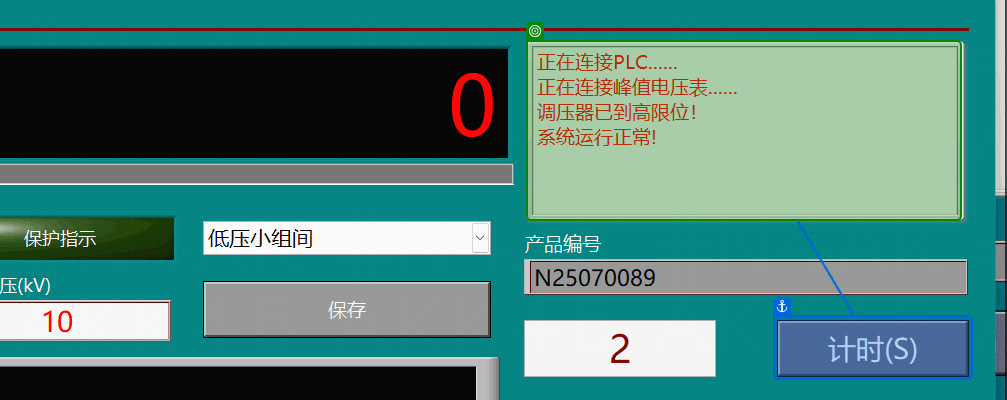
Task: 自动填写出厂编号和试验要求参数
Workflow: Main

Step 1: get-text

Step 2 [then]: type [出厂编号] (no picture)

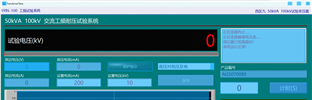
Step 3: 计算机视觉屏幕作用域 'gptest.exe  TransfomerT...'

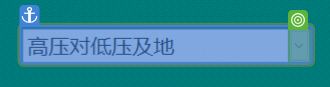
Step 4: select "低压对高压及地" in 'ArrowButton'

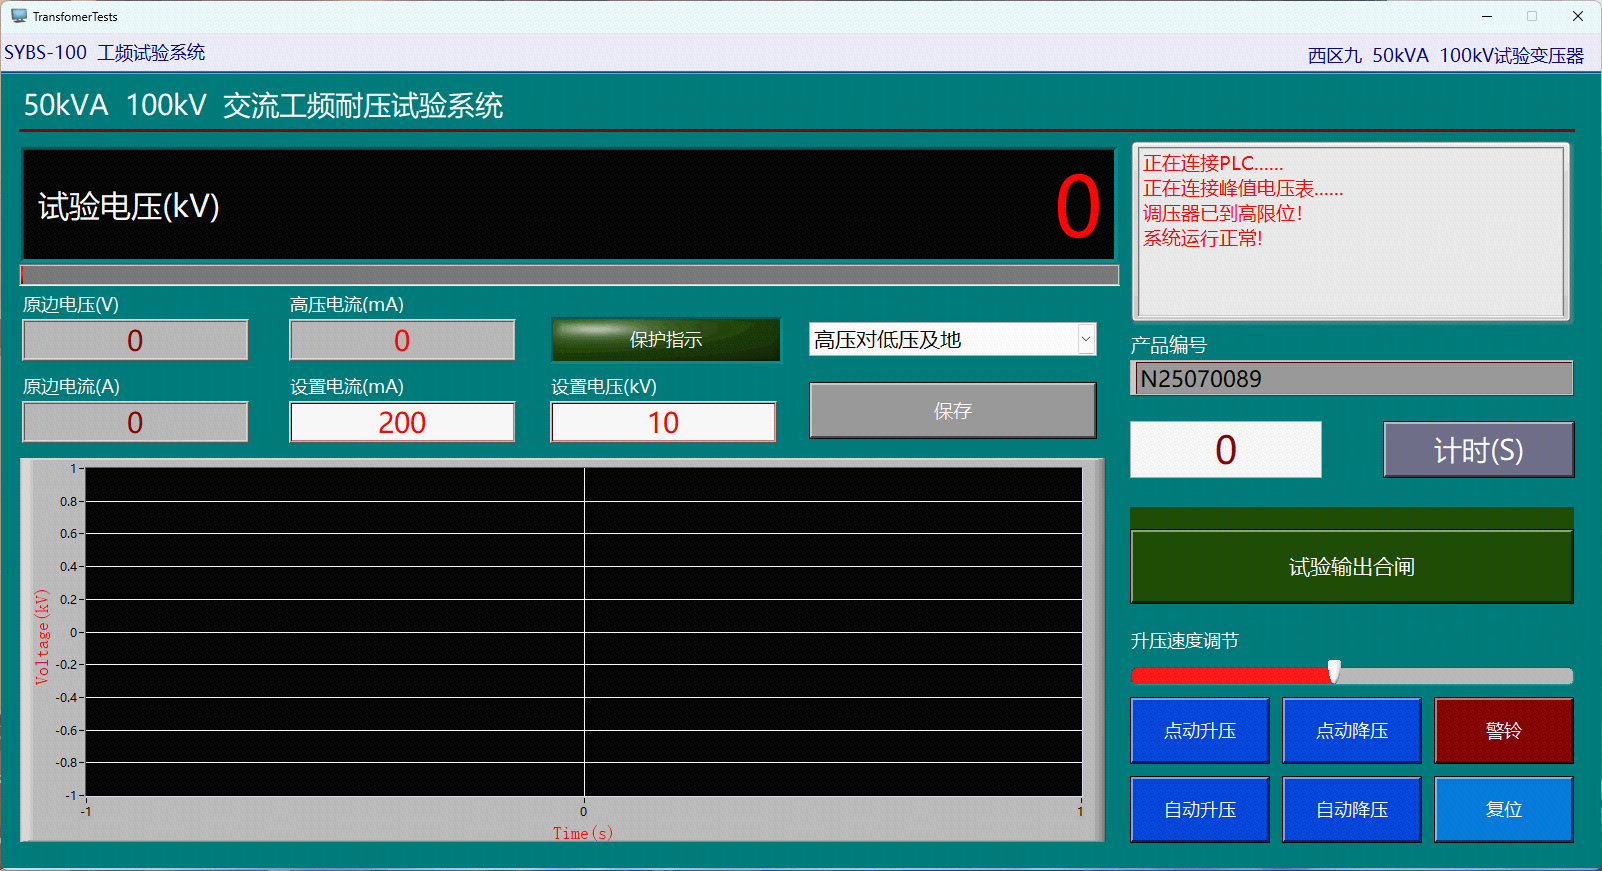
Step 5: 屏幕 CV 下拉菜单选择 - 输入框 (主要)

Step 6: type [设置电压] (no picture)

Step 7: type [设置电流] (no picture)

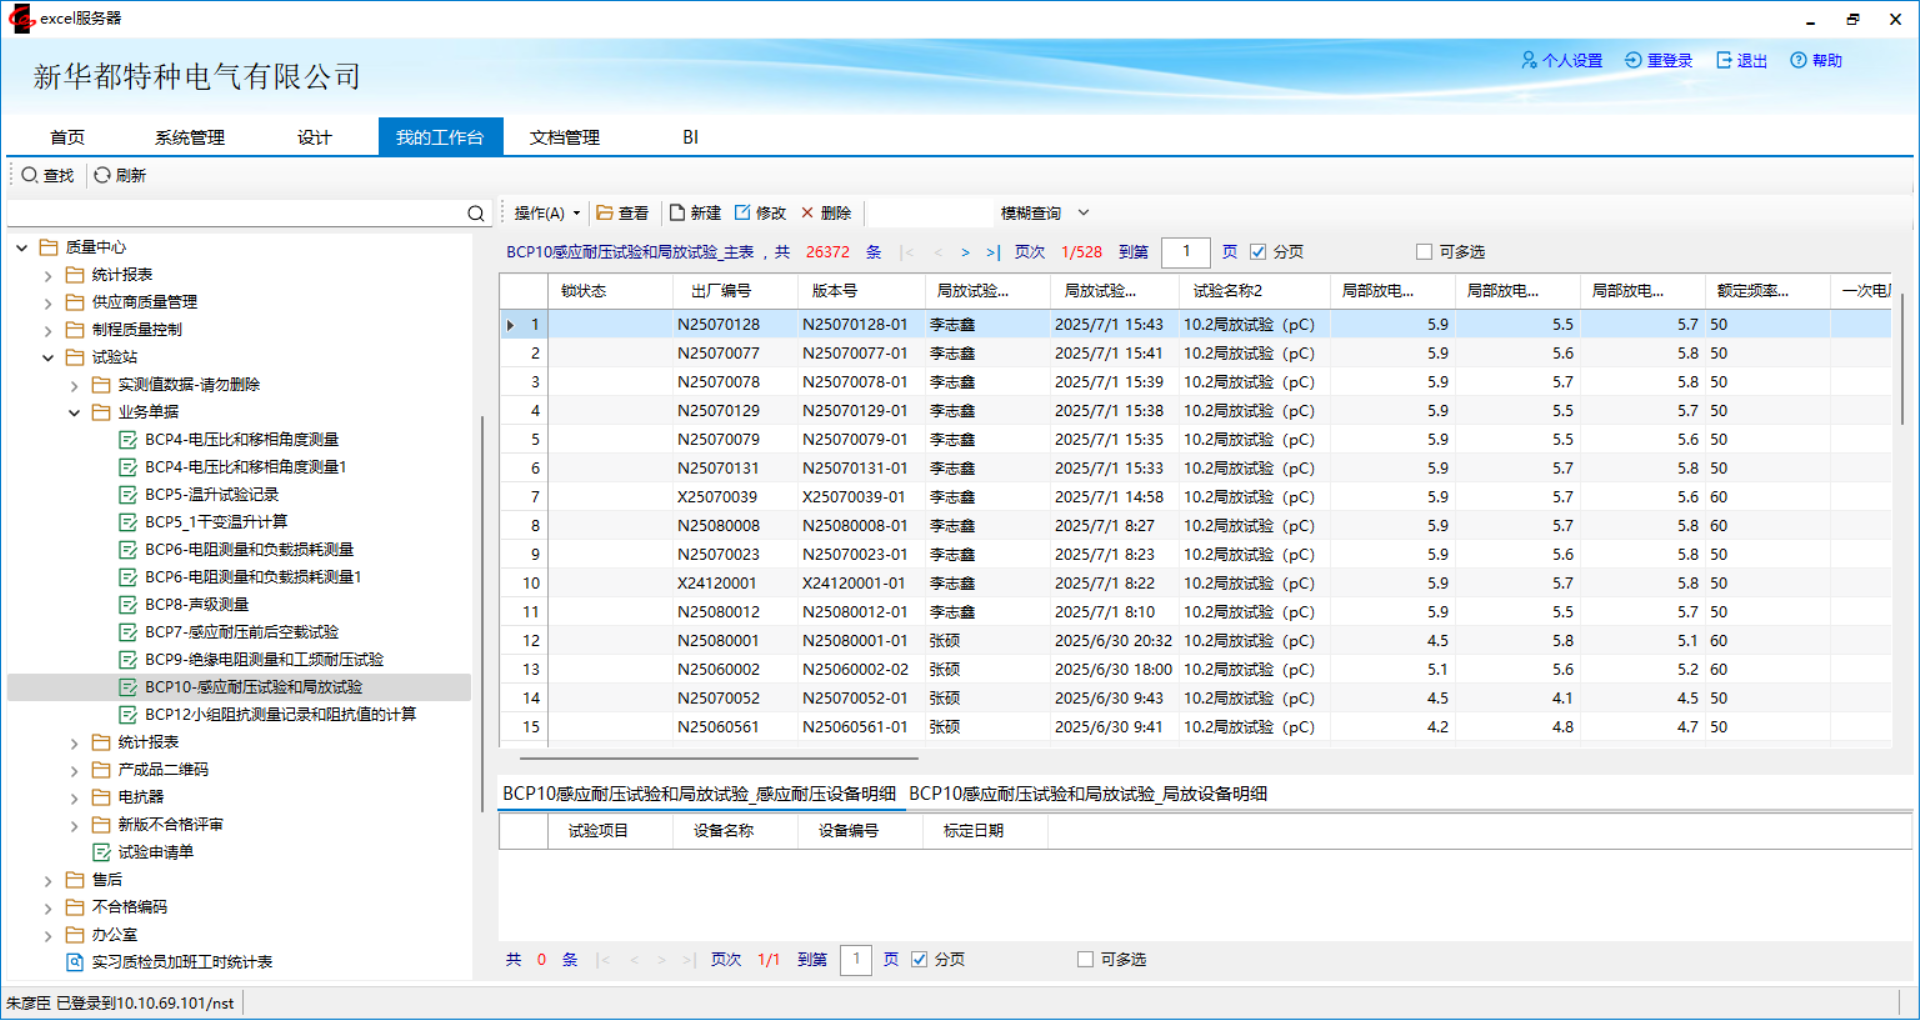
Step 8: Browser on 'Frm_CAXMain' (es2012.exe)

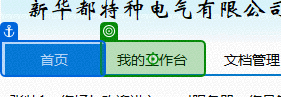
Step 9: click on the page tab '我的工作台' (es2012.exe)

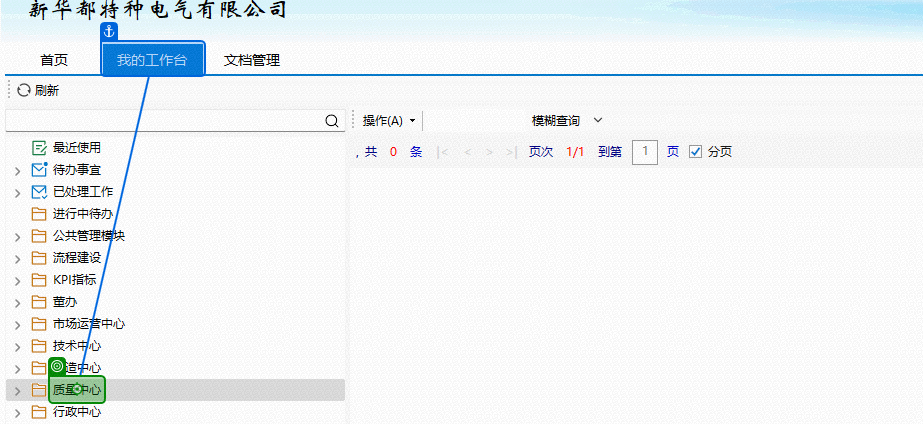
Step 10: click on the outline item '质量中心' in window '我的工作台' (es2012.exe)
